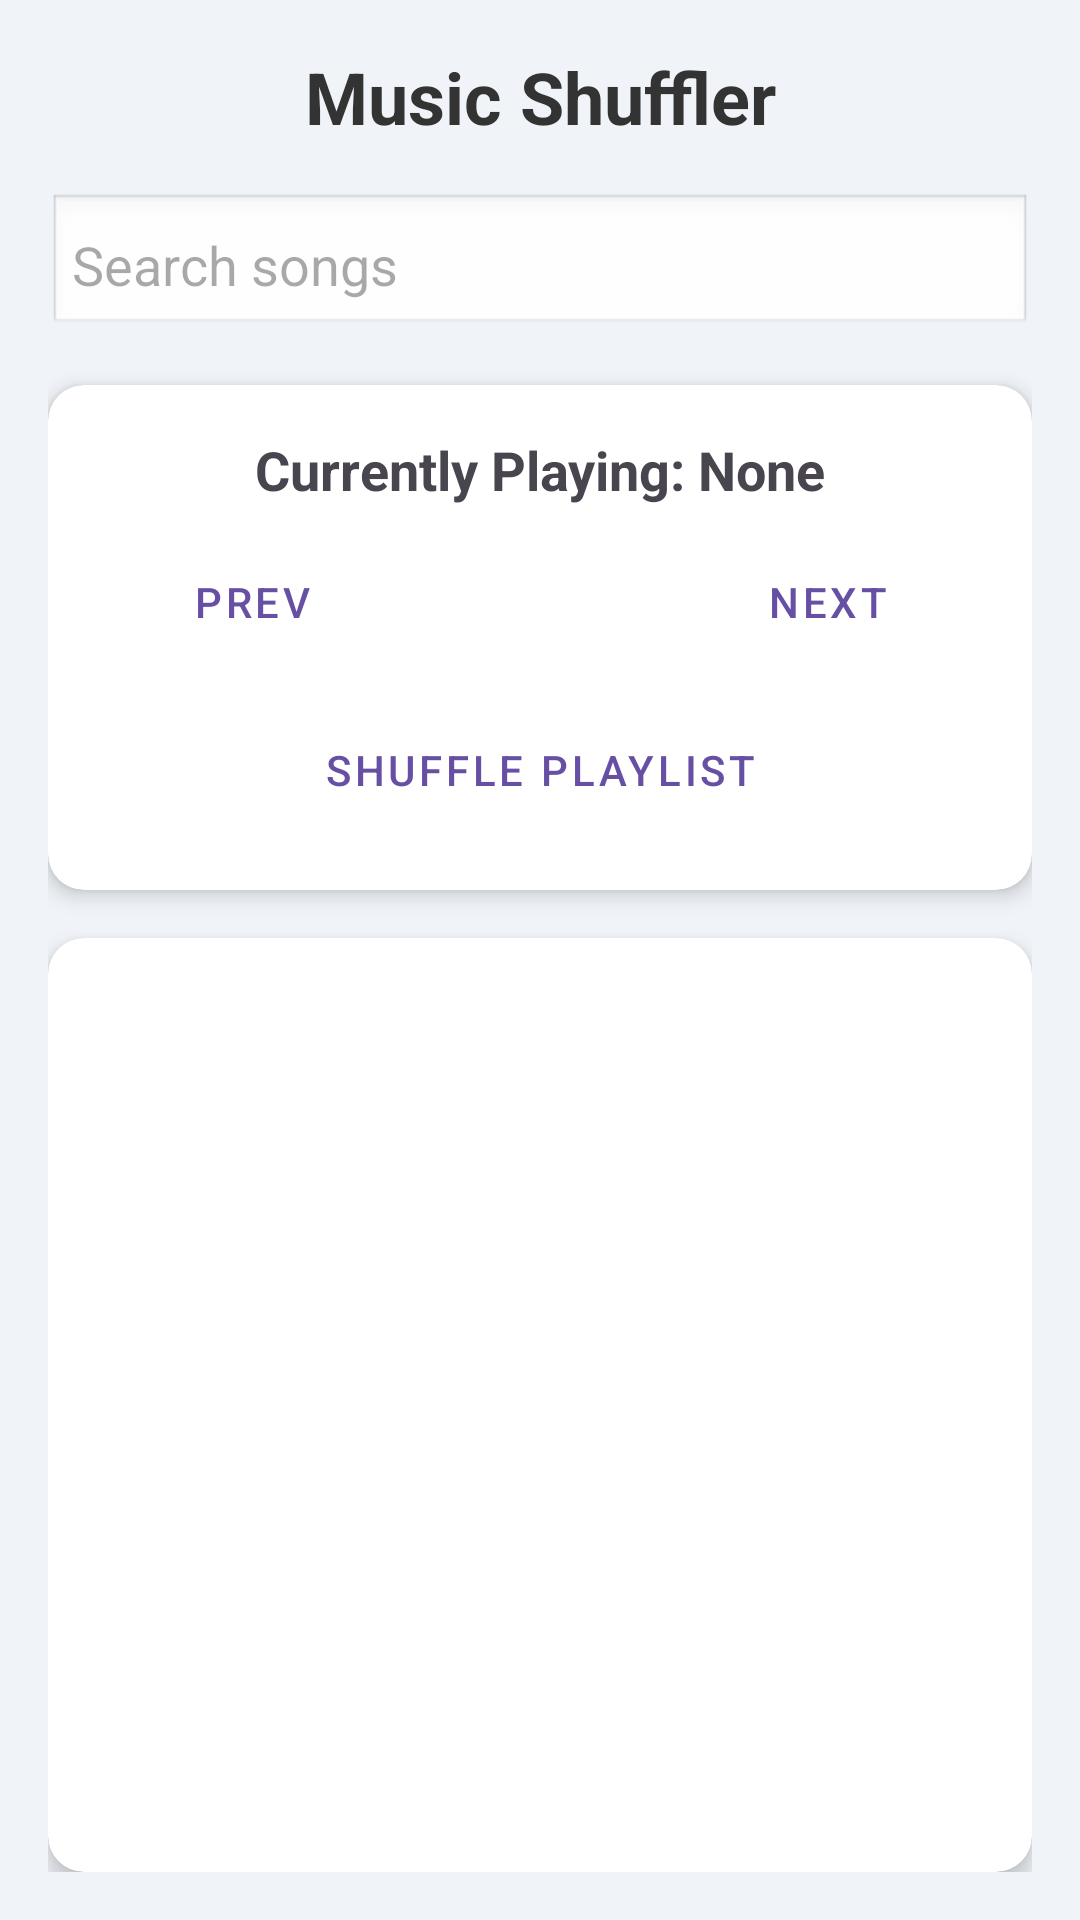

Here is an Android app screen rendered from its layout file. Give the layout XML and the strings, colors and styles it references.
<!-- AndroidManifest.xml: activity theme Theme.Shuffler -->
<!-- res/layout/activity_main.xml -->
<?xml version="1.0" encoding="utf-8"?>
<LinearLayout
    xmlns:android="http://schemas.android.com/apk/res/android"
    xmlns:app="http://schemas.android.com/apk/res-auto"
    android:orientation="vertical"
    android:layout_width="match_parent"
    android:layout_height="match_parent"
    android:background="#F0F4F8"
    android:padding="16dp">

    
    <TextView
        android:layout_width="match_parent"
        android:layout_height="wrap_content"
        android:text="Music Shuffler"
        android:textSize="24sp"
        android:textStyle="bold"
        android:textAlignment="center"
        android:layout_marginBottom="16dp"
        android:textColor="#333333"/>

    
    <EditText
        android:id="@+id/search_box"
        android:layout_width="match_parent"
        android:layout_height="wrap_content"
        android:hint="Search songs"
        android:layout_marginBottom="16dp"
        android:padding="8dp"
        android:background="@android:drawable/edit_text"
        android:imeOptions="actionSearch"
        android:inputType="text"/>

    
    <androidx.cardview.widget.CardView
        android:layout_width="match_parent"
        android:layout_height="wrap_content"
        android:layout_marginBottom="16dp"
        app:cardCornerRadius="12dp"
        app:cardElevation="4dp">

        <LinearLayout
            android:layout_width="match_parent"
            android:layout_height="wrap_content"
            android:orientation="vertical"
            android:padding="16dp">

            <TextView
                android:id="@+id/currently_playing_textview"
                android:layout_width="match_parent"
                android:layout_height="wrap_content"
                android:text="Currently Playing: None"
                android:textAlignment="center"
                android:textSize="18sp"
                android:textStyle="bold"
                android:layout_marginBottom="8dp"/>

            
            <LinearLayout
                android:layout_width="match_parent"
                android:layout_height="wrap_content"
                android:gravity="center"
                android:orientation="horizontal">

                <Button
                    android:id="@+id/prev_button"
                    android:layout_width="wrap_content"
                    android:layout_height="wrap_content"
                    android:text="Prev"
                    android:layout_marginEnd="8dp"
                    style="@style/Widget.MaterialComponents.Button.OutlinedButton"/>

                <Button
                    android:id="@+id/play_pause_button"
                    android:layout_width="wrap_content"
                    android:layout_height="wrap_content"
                    android:text="Play"
                    style="@style/Widget.MaterialComponents.Button.UnelevatedButton"/>

                <Button
                    android:id="@+id/next_button"
                    android:layout_width="wrap_content"
                    android:layout_height="wrap_content"
                    android:text="Next"
                    android:layout_marginStart="8dp"
                    style="@style/Widget.MaterialComponents.Button.OutlinedButton"/>
            </LinearLayout>

            
            <Button
                android:id="@+id/shuffle_button"
                android:layout_width="match_parent"
                android:layout_height="wrap_content"
                android:layout_marginTop="8dp"
                android:text="Shuffle Playlist"
                style="@style/Widget.MaterialComponents.Button.TextButton"/>
        </LinearLayout>
    </androidx.cardview.widget.CardView>

    
    <androidx.cardview.widget.CardView
        android:layout_width="match_parent"
        android:layout_height="0dp"
        android:layout_weight="1"
        app:cardCornerRadius="12dp"
        app:cardElevation="4dp">

        <ListView
            android:id="@+id/mp3_listview"
            android:layout_width="match_parent"
            android:layout_height="match_parent"
            android:padding="8dp"
            android:dividerHeight="1dp"
            android:divider="#E0E0E0"/>
    </androidx.cardview.widget.CardView>
</LinearLayout>
<!-- resources referenced by this layout -->
<resources>
  <style name="Theme.Shuffler" parent="Base.Theme.Shuffler" />
  <style name="Base.Theme.Shuffler" parent="Theme.Material3.DayNight.NoActionBar">
          
          
      </style>
</resources>
